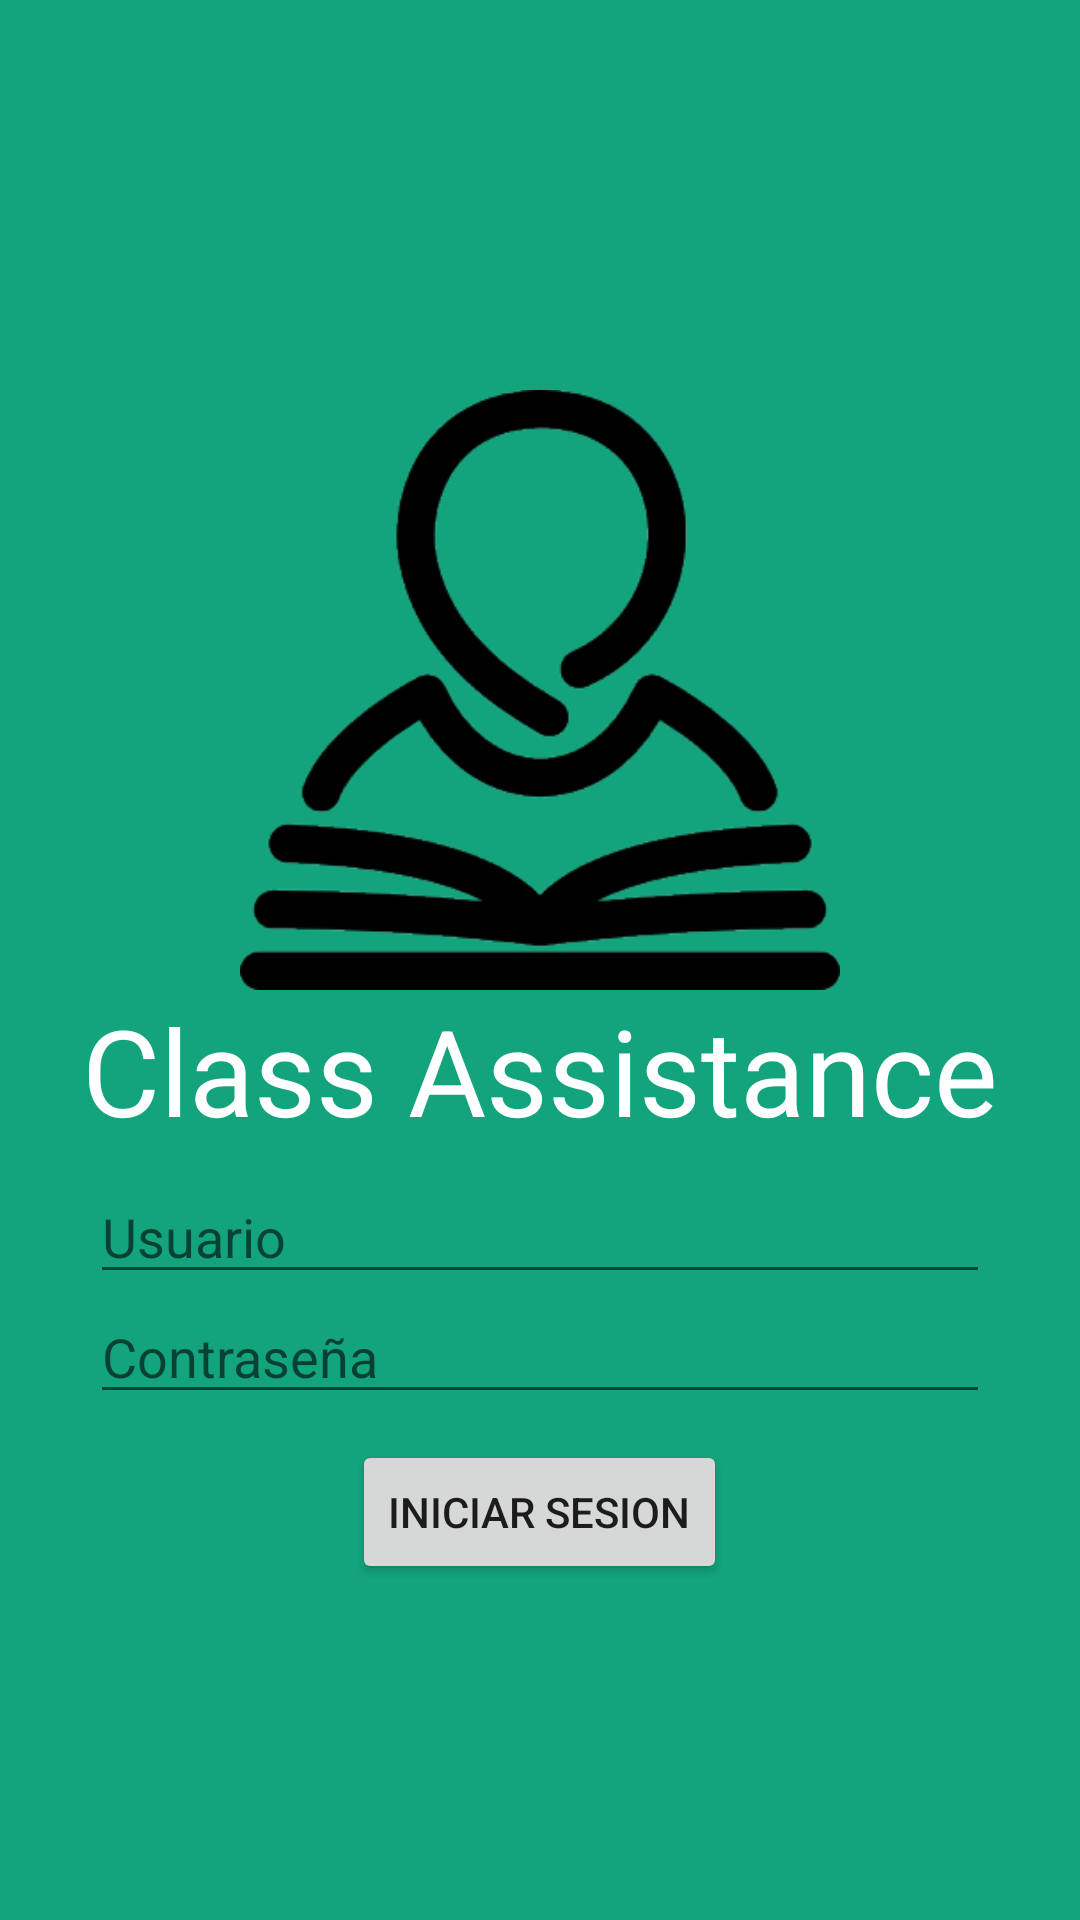

Here is an Android app screen rendered from its layout file. Give the layout XML and the strings, colors and styles it references.
<!-- AndroidManifest.xml: application theme Theme.ApiAndroidFinal -->
<!-- res/layout/activity_login.xml -->
<?xml version="1.0" encoding="utf-8"?>
<RelativeLayout xmlns:android="http://schemas.android.com/apk/res/android"
    xmlns:app="http://schemas.android.com/apk/res-auto"
    xmlns:tools="http://schemas.android.com/tools"
    android:layout_width="match_parent"
    android:layout_height="match_parent"
    tools:context=".MainActivity"
    android:background="#13a47e"
    >

    <ImageView
        android:layout_width="200dp"
        android:layout_height="200dp"
        android:layout_marginLeft="90dp"
        android:layout_centerHorizontal="true"
        android:layout_marginTop="130dp"
        android:background="@drawable/border_color_teal2"
        android:src="@drawable/logo_ca"/>

    <TextView
        android:layout_marginTop="330dp"
        android:layout_width="wrap_content"
        android:layout_height="wrap_content"
        android:layout_centerHorizontal="true"
        android:text="Class Assistance"
        android:textColor="#ffffff"
        android:textSize="40dp"/>

    <EditText
        android:layout_width="300dp"
        android:layout_height="wrap_content"
        android:hint="Usuario"
        android:layout_marginTop="390dp"
        android:layout_centerHorizontal="true"

        />

    <EditText
        android:layout_width="300dp"
        android:layout_height="wrap_content"
        android:hint="Contraseña"
        android:layout_marginTop="430dp"
        android:layout_centerHorizontal="true"
        />

    <Button
        android:id="@+id/btnIniciar"
        android:layout_width="wrap_content"
        android:layout_height="wrap_content"
        android:text="Iniciar sesion"
        android:layout_marginTop="480dp"
        android:layout_centerHorizontal="true"/>



</RelativeLayout>
<!-- resources referenced by this layout -->
<resources>
  <!-- drawable logo_ca: png bitmap (drawable, 22922 bytes) -->
  <style name="Theme.ApiAndroidFinal" parent="Theme.MaterialComponents.DayNight.DarkActionBar">
          
          <item name="colorPrimary">@color/purple_500</item>
          <item name="colorPrimaryVariant">@color/purple_700</item>
          <item name="colorOnPrimary">@color/white</item>
          
          <item name="colorSecondary">@color/teal_200</item>
          <item name="colorSecondaryVariant">@color/teal_700</item>
          <item name="colorOnSecondary">@color/black</item>
          
          <item name="android:statusBarColor">?attr/colorPrimaryVariant</item>
          
      </style>
  <!-- not gathered from this repository: default colours our renderer supplied (Android Studio template values) -->
  <color name="purple_500">#FF6200EE</color>
  <color name="purple_700">#FF3700B3</color>
  <color name="teal_200">#FF03DAC5</color>
  <color name="teal_700">#FF018786</color>
  <color name="black">#FF000000</color>
  <color name="white">#FFFFFFFF</color>
</resources>
